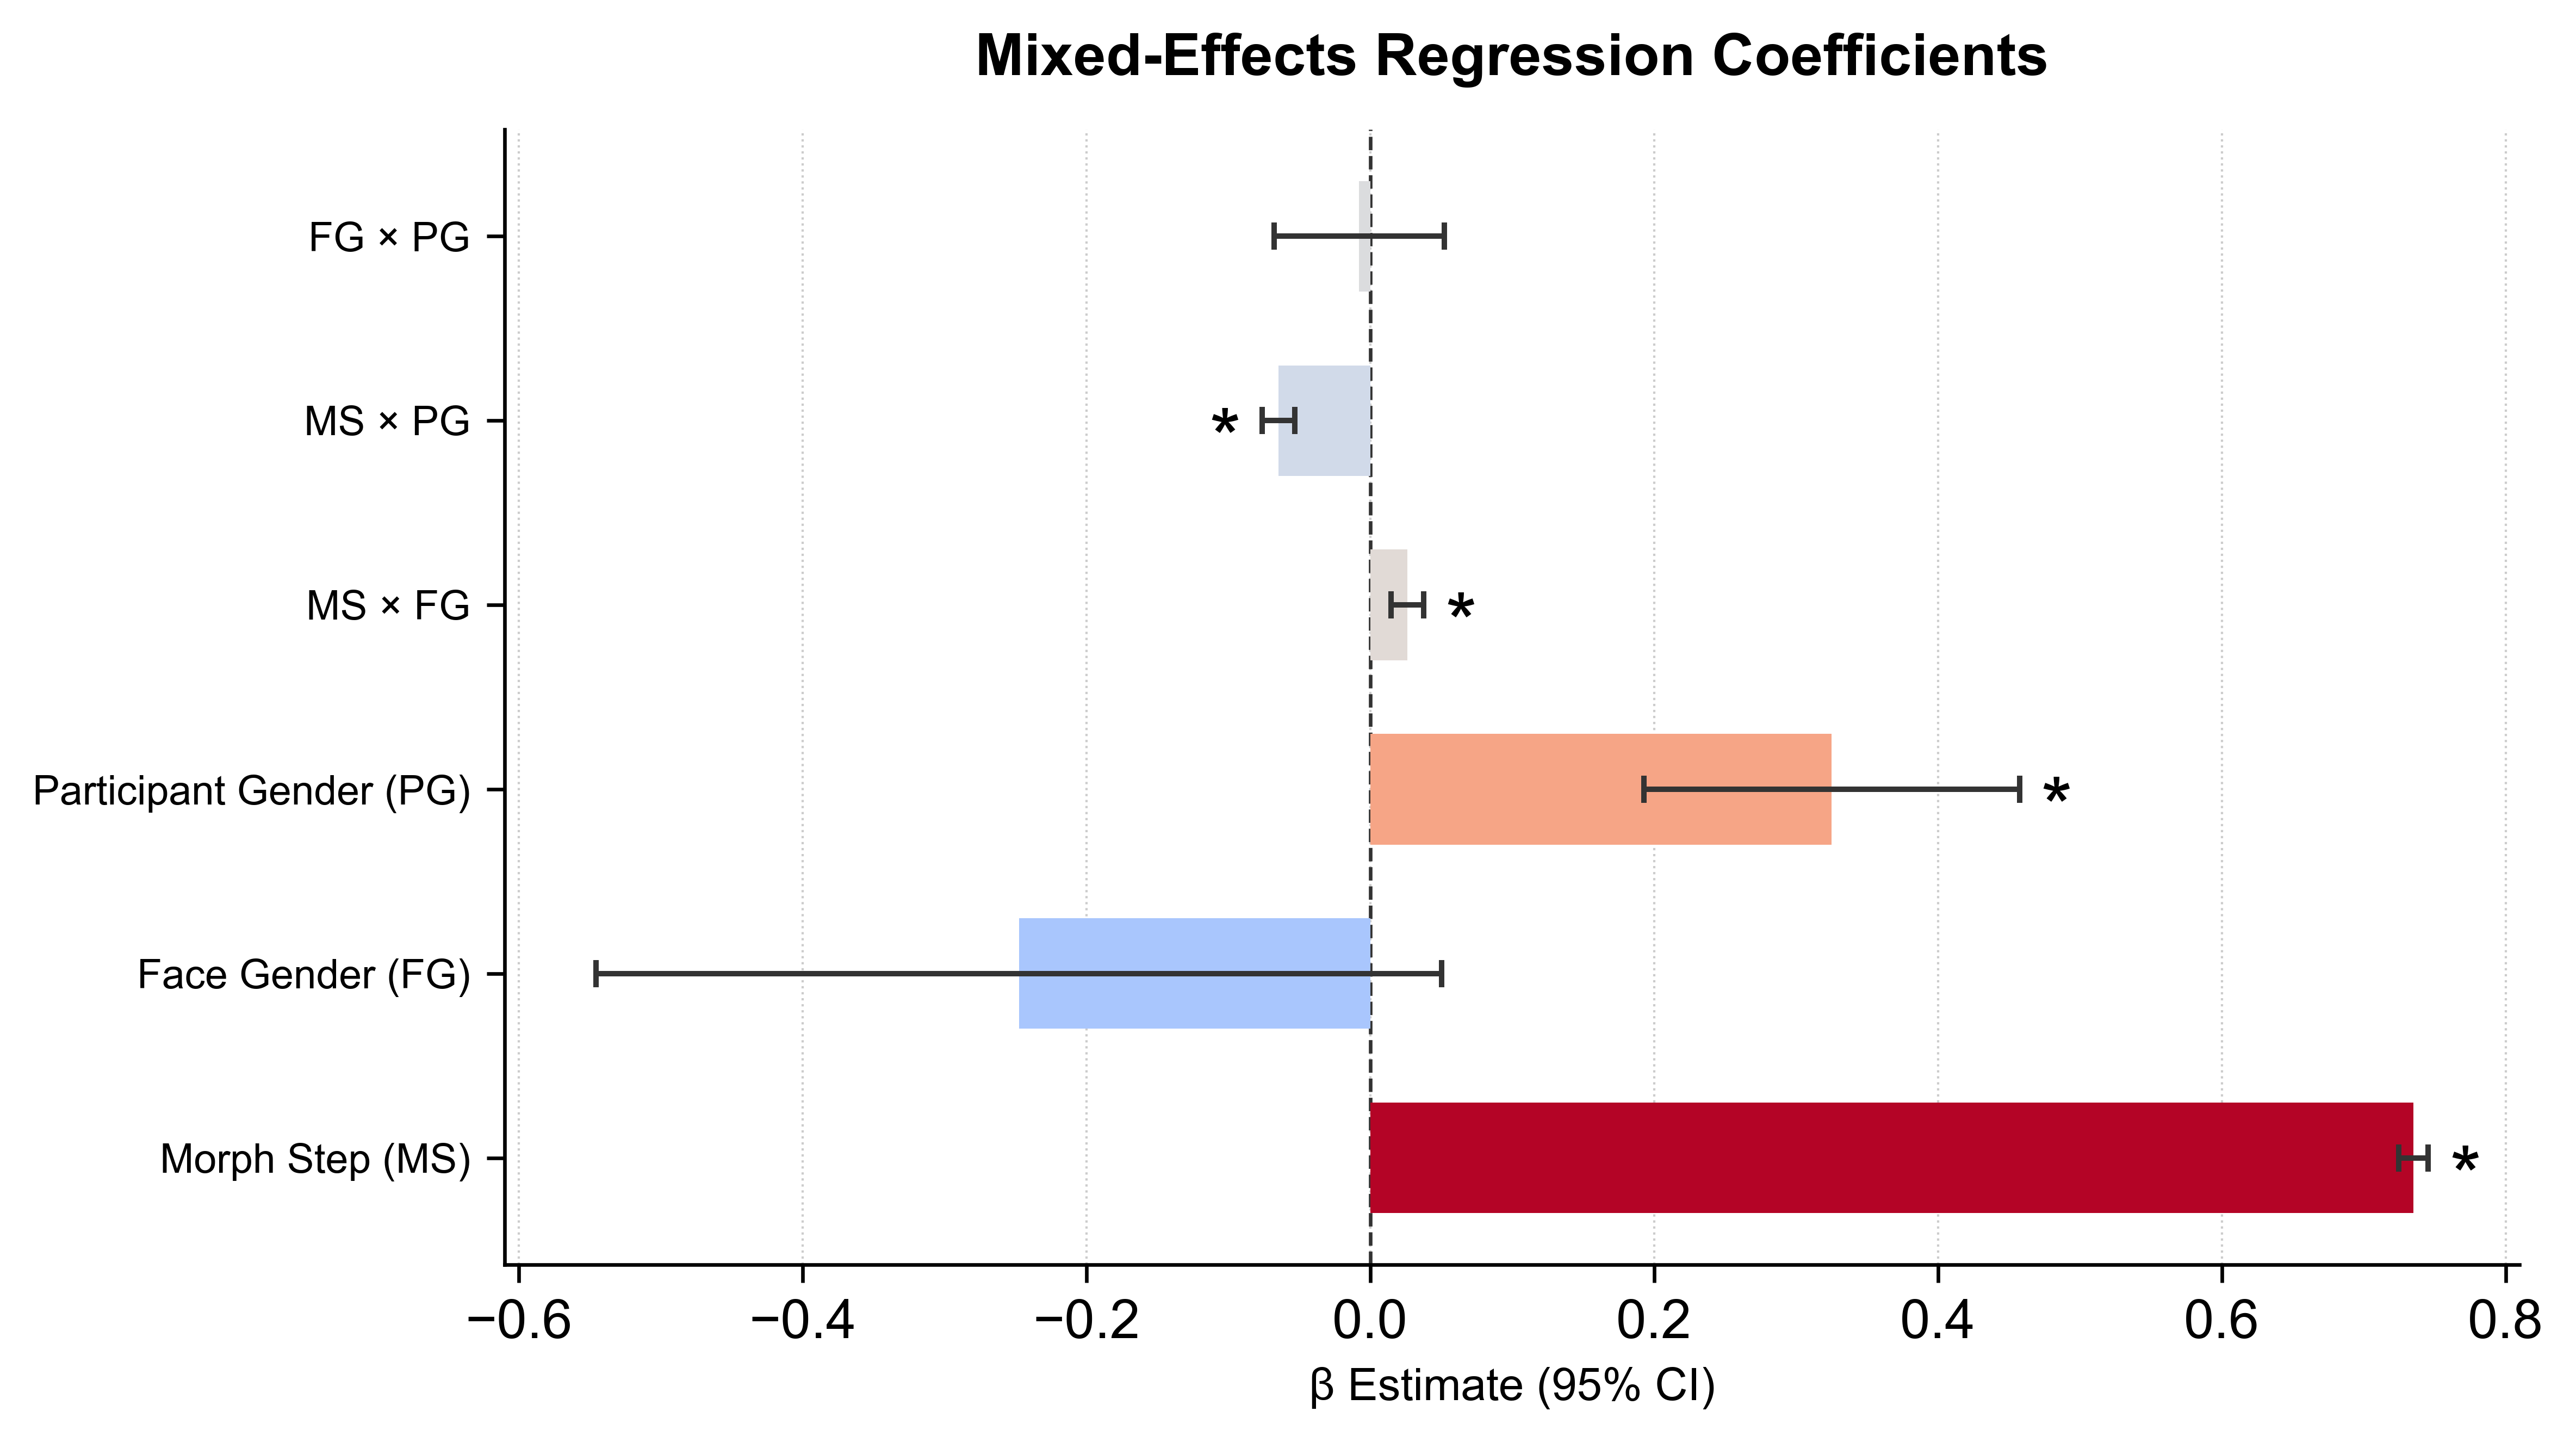

The table this chart was drawn from, first rows:
Predictor, beta, SE, z, p, CI_low, CI_high
Morph Step (MS), 0.735, 0.005312, 138.4, 0.0, 0.7245, 0.7454
Face Gender (FG), -0.2476, 0.152, -1.628, 0.1034, -0.5455, 0.0504
Participant Gender (PG), 0.3252, 0.06747, 4.819, 1.441636703319621e-06, 0.1929, 0.4574
MS × FG, 0.0261, 0.005872, 4.444, 8.828615717902173e-06, 0.01459, 0.03761
MS × PG, -0.06472, 0.005914, -10.94, 7.144923371751616e-28, -0.07631, -0.05312
FG × PG, -0.007827, 0.03055, -0.2562, 0.7978, -0.06771, 0.05205
